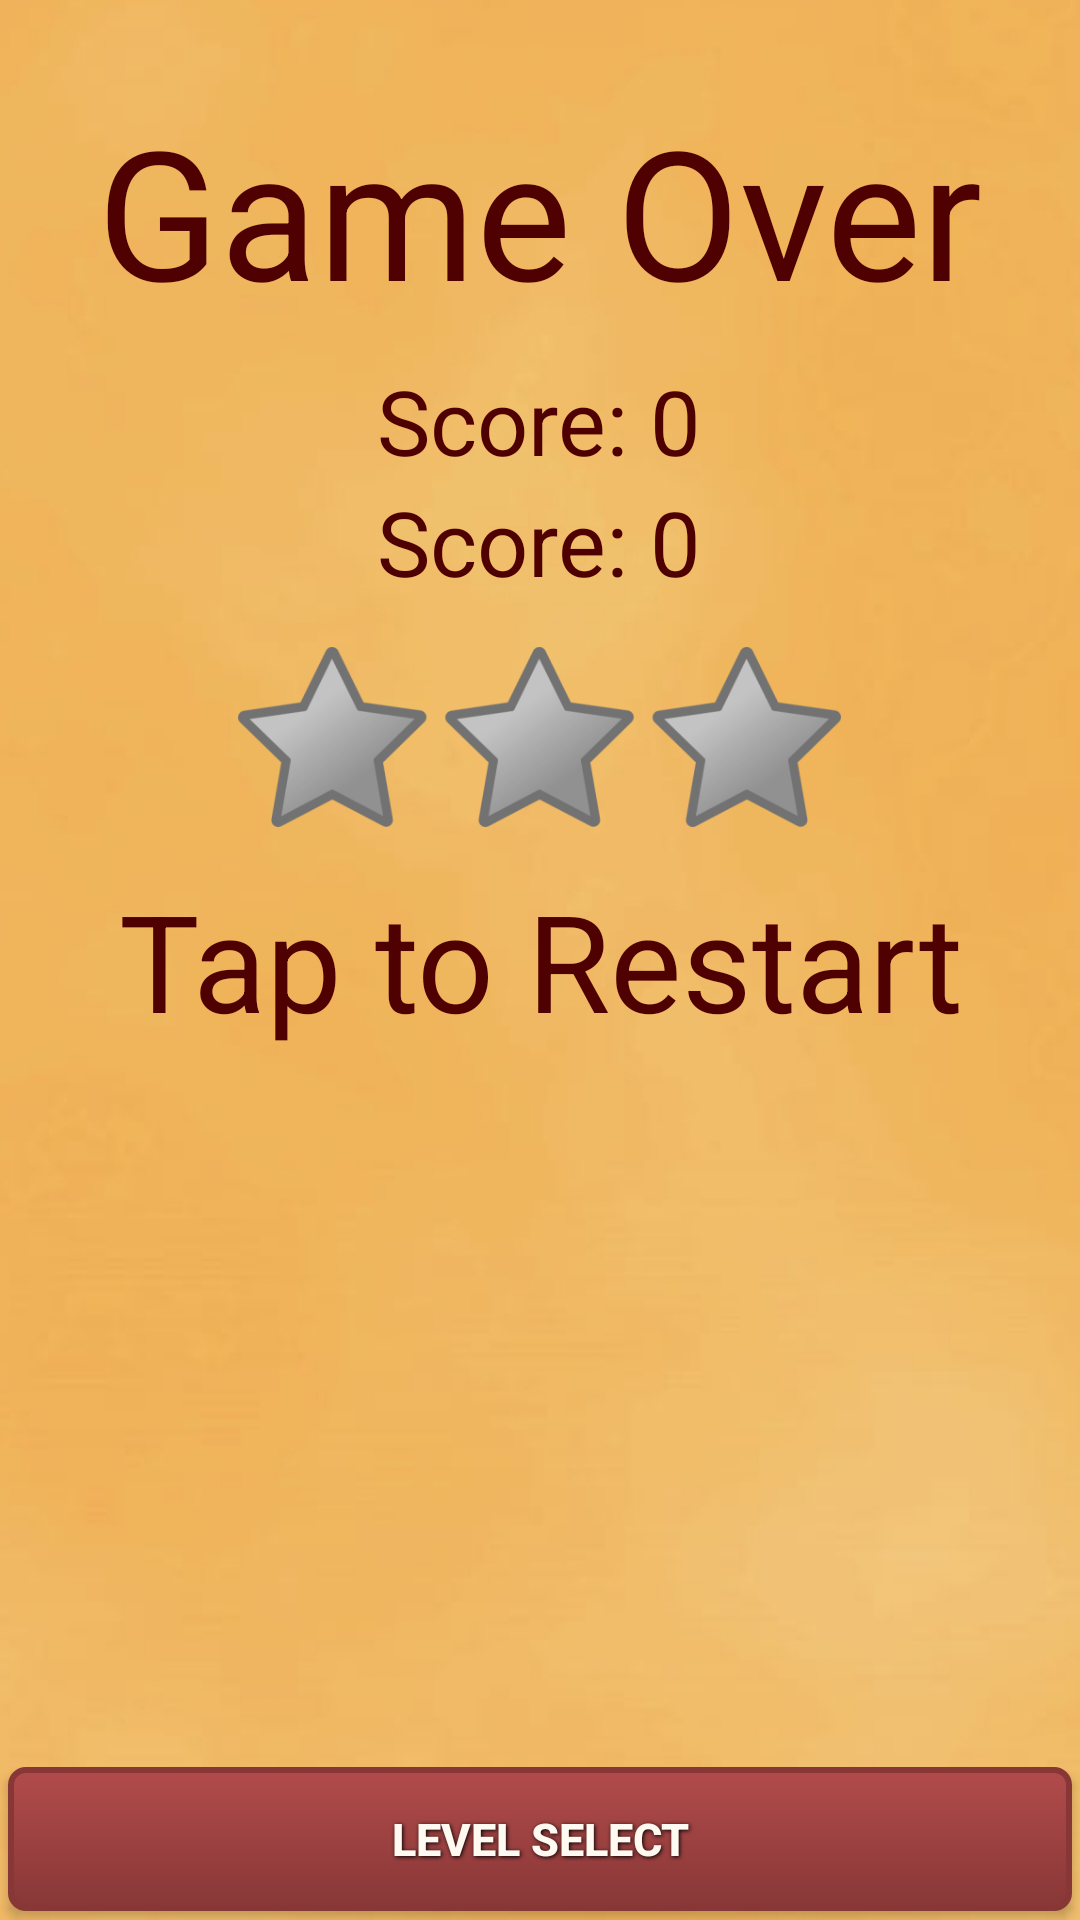

This screen was rendered from an Android layout file. Write that file and the resources it references.
<!-- AndroidManifest.xml: application theme AppTheme -->
<!-- res/layout/activity_game_over.xml -->
<RelativeLayout xmlns:android="http://schemas.android.com/apk/res/android"
    xmlns:tools="http://schemas.android.com/tools" android:layout_width="fill_parent"
    android:layout_height="fill_parent" android:paddingLeft="@dimen/activity_horizontal_margin"
    android:paddingRight="@dimen/activity_horizontal_margin"
    android:paddingTop="@dimen/activity_vertical_margin"
    android:paddingBottom="@dimen/activity_vertical_margin"
    android:background="@drawable/background"
    android:orientation="horizontal"
    tools:context="com.lekkergewoon.android.onthespot.GameOver">

    <TextView
        android:layout_width="wrap_content"
        android:layout_height="wrap_content"
        android:textAppearance="?android:attr/textAppearanceLarge"
        android:text="Game Over"
        android:id="@+id/gameOver"
        android:textSize="60sp"
        android:textColor="#4F0101"
        android:gravity="center"
        android:layout_marginTop="30dp"
        android:layout_alignParentTop="true"
        android:layout_centerHorizontal="true" />

    <Button
        android:layout_width="match_parent"
        android:layout_height="wrap_content"
        android:text="Level Select"
        android:id="@+id/GotoLvlSelectGameOver"
        android:layout_alignParentBottom="true"
        android:layout_alignParentRight="true"
        android:layout_alignParentEnd="true"
        android:layout_marginBottom="52dp"
        android:background="@drawable/red_button"
        style="@style/ButtonText"/>

    <TextView
        android:layout_width="wrap_content"
        android:layout_height="wrap_content"
        android:textAppearance="?android:attr/textAppearanceLarge"
        android:text="@string/score"
        android:id="@+id/scoreGameOver"
        android:textSize="30sp"
        android:textColor="#4F0101"
        android:layout_below="@+id/gameOver"
        android:layout_marginTop="10dp"
        android:layout_centerHorizontal="true" />

    <TextView
        android:layout_width="wrap_content"
        android:layout_height="wrap_content"
        android:textAppearance="?android:attr/textAppearanceLarge"
        android:text="@string/highscore"
        android:id="@+id/highscoreGameOver"
        android:textSize="30sp"
        android:textColor="#4F0101"
        android:layout_below="@+id/scoreGameOver"
        android:layout_centerHorizontal="true" />

    <TextView
        android:layout_width="wrap_content"
        android:layout_height="wrap_content"
        android:textAppearance="?android:attr/textAppearanceLarge"
        android:text="Tap to Restart"
        android:id="@+id/tapToRestart"
        android:textSize="45sp"
        android:textColor="#4F0101"
        android:gravity="center"
        android:layout_centerVertical="true"
        android:layout_centerHorizontal="true" />

    <ImageView
        android:layout_width="201dp"
        android:layout_height="60dp"
        android:id="@+id/starViewGameOver"
        android:background="@drawable/stars_0"
        android:maxWidth="200dp"
        android:maxHeight="200dp"
        android:layout_below="@+id/highscoreGameOver"
        android:layout_centerHorizontal="true"
        android:layout_marginTop="15dp" />
</RelativeLayout>
<!-- resources referenced by this layout -->
<resources>
  <!-- drawable background: png bitmap (drawable, 162108 bytes) -->
  <!-- drawable red_button (drawable) -->
  <?xml version="1.0" encoding="utf-8"?>
  <selector xmlns:android="http://schemas.android.com/apk/res/android">
      <item android:state_pressed="true" >
          <shape>
              <solid
                  android:color="#B24B4B" />
              <stroke
                  android:width="1dp"
                  android:color="#883737" />
              <corners
                  android:radius="3dp" />
              <padding
                  android:left="10dp"
                  android:top="10dp"
                  android:right="10dp"
                  android:bottom="10dp" />
          </shape>
      </item>
      <item>
          <shape>
              <gradient
                  android:startColor="#B24B4B"
                  android:endColor="#883737"
                  android:angle="270" />
              <stroke
                  android:width="2dp"
                  android:color="#883737" />
              <corners
                  android:radius="5dp" />
              <padding
                  android:left="10dp"
                  android:top="10dp"
                  android:right="10dp"
                  android:bottom="10dp" />
          </shape>
      </item>
  </selector>
  <!-- drawable stars_0: png bitmap (drawable, 13859 bytes) -->
  <string name="highscore">Score: 0</string>
  <string name="score">Score: 0</string>
  <style name="ButtonText">
          <item name="android:layout_width">fill_parent</item>
          <item name="android:layout_height">wrap_content</item>
          <item name="android:textColor">#FFFAF1</item>
          <item name="android:gravity">center</item>
          <item name="android:layout_margin">3dp</item>
          <item name="android:textSize">15sp</item>
          <item name="android:textStyle">bold</item>
          <item name="android:shadowColor">#000000</item>
          <item name="android:shadowDx">1</item>
          <item name="android:shadowDy">1</item>
          <item name="android:shadowRadius">3</item>
      </style>
  <style name="AppTheme" parent="Base.Theme.AppCompat.Light.DarkActionBar">
          
          <item name="android:windowNoTitle">true</item>
          <item name="android:windowFullscreen">true</item>
      </style>
</resources>
